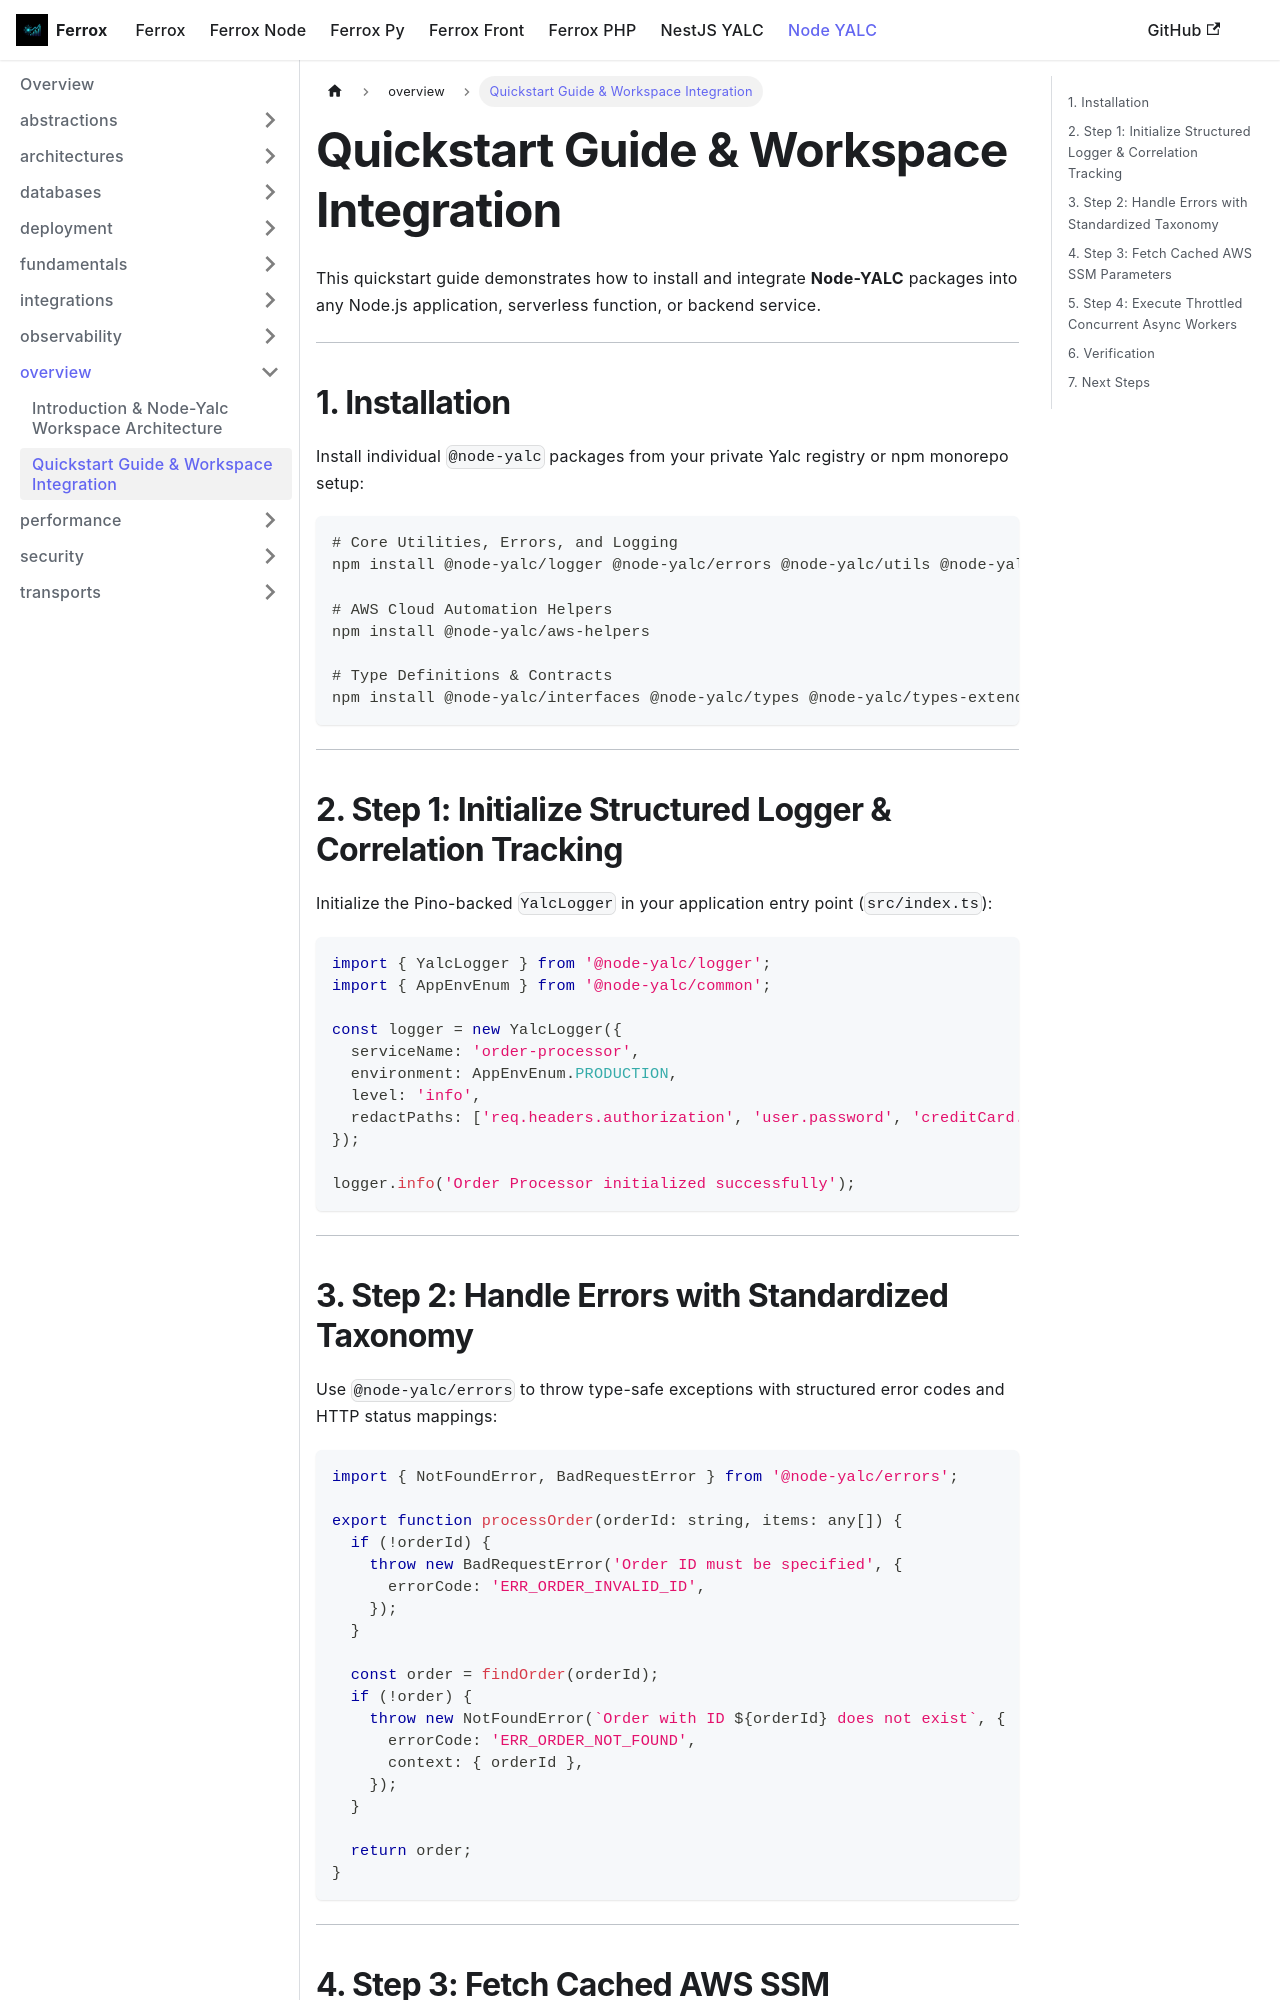

repository: AI-Autistic-Intelligence/ferrox-docs · page: docs/node-yalc/overview/quickstart.html · generator: docusaurus

---
id: quickstart
title: Quickstart Guide & Workspace Integration
sidebar_position: 2
---

# Quickstart Guide & Workspace Integration

This quickstart guide demonstrates how to install and integrate **Node-YALC** packages into any Node.js application, serverless function, or backend service.

---

## 1. Installation

Install individual `@node-yalc` packages from your private Yalc registry or npm monorepo setup:

```bash
# Core Utilities, Errors, and Logging
npm install @node-yalc/logger @node-yalc/errors @node-yalc/utils @node-yalc/common

# AWS Cloud Automation Helpers
npm install @node-yalc/aws-helpers

# Type Definitions & Contracts
npm install @node-yalc/interfaces @node-yalc/types @node-yalc/types-extends --save-dev
```

---

## 2. Step 1: Initialize Structured Logger & Correlation Tracking

Initialize the Pino-backed `YalcLogger` in your application entry point (`src/index.ts`):

```typescript
import { YalcLogger } from '@node-yalc/logger';
import { AppEnvEnum } from '@node-yalc/common';

const logger = new YalcLogger({
  serviceName: 'order-processor',
  environment: AppEnvEnum.PRODUCTION,
  level: 'info',
  redactPaths: ['req.headers.authorization', 'user.password', 'creditCard.cvv'],
});

logger.info('Order Processor initialized successfully');
```

---
